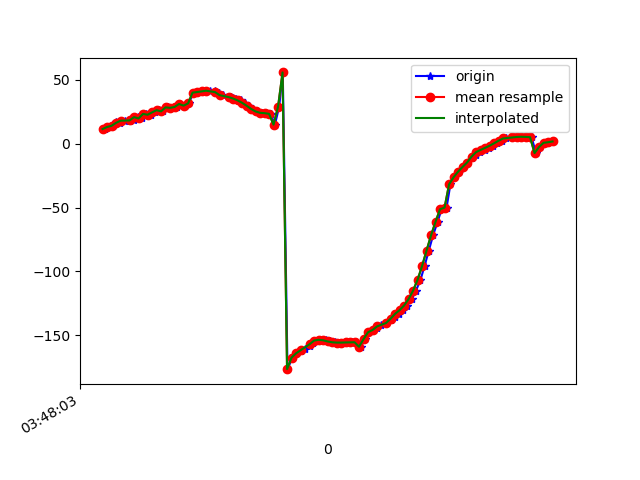

The data file committed next to this chart (first rows):
1618804083473, 1499767313532218, 11.472921, 74.32389, -73.29563
1618804083484, 1499767332762988, 13.09, 74.86, -75.62
1618804083505, 1499767351993758, 14.05, 74.39, -76.85
1618804083520, 1499767371224528, 16.81, 74.68, -81.04
1618804083539, 1499767390455298, 15.88, 74.34, -79.86
1618804083558, 1499767409686068, 18.04, 74.8, -83.06
1618804083580, 1499767428916838, 17.93, 74.35, -83.27
1618804083599, 1499767448147608, 18.59, 74.79, -84.17
1618804083616, 1499767467378378, 20.83, 74.49, -87.55
1618804083637, 1499767486609148, 19.82, 74.53, -85.78
1618804083652, 1499767505839918, 23.37, 74.62, -90.5
1618804083676, 1499767525070688, 22.68, 74.25, -89.25
1618804083692, 1499767544301458, 24.56, 74.69, -91.29
1618804083711, 1499767563532228, 26.28, 74.3, -94.06
1618804083730, 1499767582762998, 25.35, 74.38, -92.39
1618804083749, 1499767601993768, 28.5, 74.44, -96.73
1618804083779, 1499767621224538, 28.11, 74.06, -96.15
1618804083789, 1499767640455308, 28.8, 74.51, -96.41
1618804083806, 1499767659686078, 31.13, 74.26, -99.88
1618804083826, 1499767678916848, 29.85, 74.23, -98.05
1618804083844, 1499767698147618, 31.55, 74.33, -87.7
1618804083863, 1499767717378388, 40.01, 74.27, -99.24
1618804083882, 1499767736609158, 40.49, 74.23, -99.94
1618804083900, 1499767755839928, 40.98, 74.13, -100.7
1618804083920, 1499767775070698, 41.45, 74.03, -101.4
1618804083939, 1499767794301468, 41.65, 73.92, -101.7
1618804083961, 1499767813532238, 41.1, 73.85, -101.3
1618804083977, 1499767832763008, 39.75, 73.82, -100
1618804083996, 1499767851993778, 38.05, 73.89, -98.43
1618804084030, 1499767871224548, 36.91, 74.07, -97.49
1618804084038, 1499767890455318, 36.17, 74.37, -96.94
1618804084055, 1499767909828540, 35.4, 74.86, -96.37
1618804084074, 1499767929059310, 33.97, 75.48, -95.16
1618804084093, 1499767948290080, 32.08, 76.18, -93.51
1618804084111, 1499767967520850, 29.79, 76.92, -91.47
1618804084129, 1499767986751620, 27.28, 77.82, -89.15
1618804084148, 1499768005982390, 25.28, 78.9, -87.3
1618804084167, 1499768025213160, 24.22, 80.08, -86.35
1618804084187, 1499768044443930, 23.93, 81.36, -86.15
1618804084207, 1499768063674700, 23.42, 82.85, -85.68
1618804084226, 1499768082905470, 14.95, 81.9, -72.2
1618804084245, 1499768102136240, 28.97, 86.76, -86.78
1618804084261, 1499768121367010, 55.85, 89.11, -113.7
1618804084282, 1499768140597780, -176.6, 87.76, 118.7
1618804084304, 1499768159828550, -167.6, 84.56, 109.6
1618804084321, 1499768179059320, -164.2, 80.94, 106.2
1618804084344, 1499768198290090, -162.8, 76.83, 104.8
1618804084359, 1499768217520860, -160.9, 72.23, 103
1618804084380, 1499768236751630, -158.3, 67.36, 100.6
1618804084397, 1499768255982400, -155.9, 62.41, 98.34
1618804084415, 1499768275213170, -154.3, 57.54, 96.67
1618804084434, 1499768294443940, -153.6, 52.76, 95.81
1618804084453, 1499768313674710, -154, 48.27, 95.58
1618804084471, 1499768332905480, -154.9, 44.26, 95.53
1618804084491, 1499768352136250, -155.5, 40.88, 95.03
1618804084510, 1499768371367020, -155.8, 38.23, 94.08
1618804084529, 1499768390597790, -155.8, 36.31, 92.85
1618804084548, 1499768409828560, -155.7, 35.02, 91.55
1618804084569, 1499768429059330, -155.6, 34.31, 90.31
1618804084588, 1499768448290100, -155.5, 34.17, 89.15
1618804084608, 1499768467520870, -159.1, 32.94, 95.74
... 44 more rows
